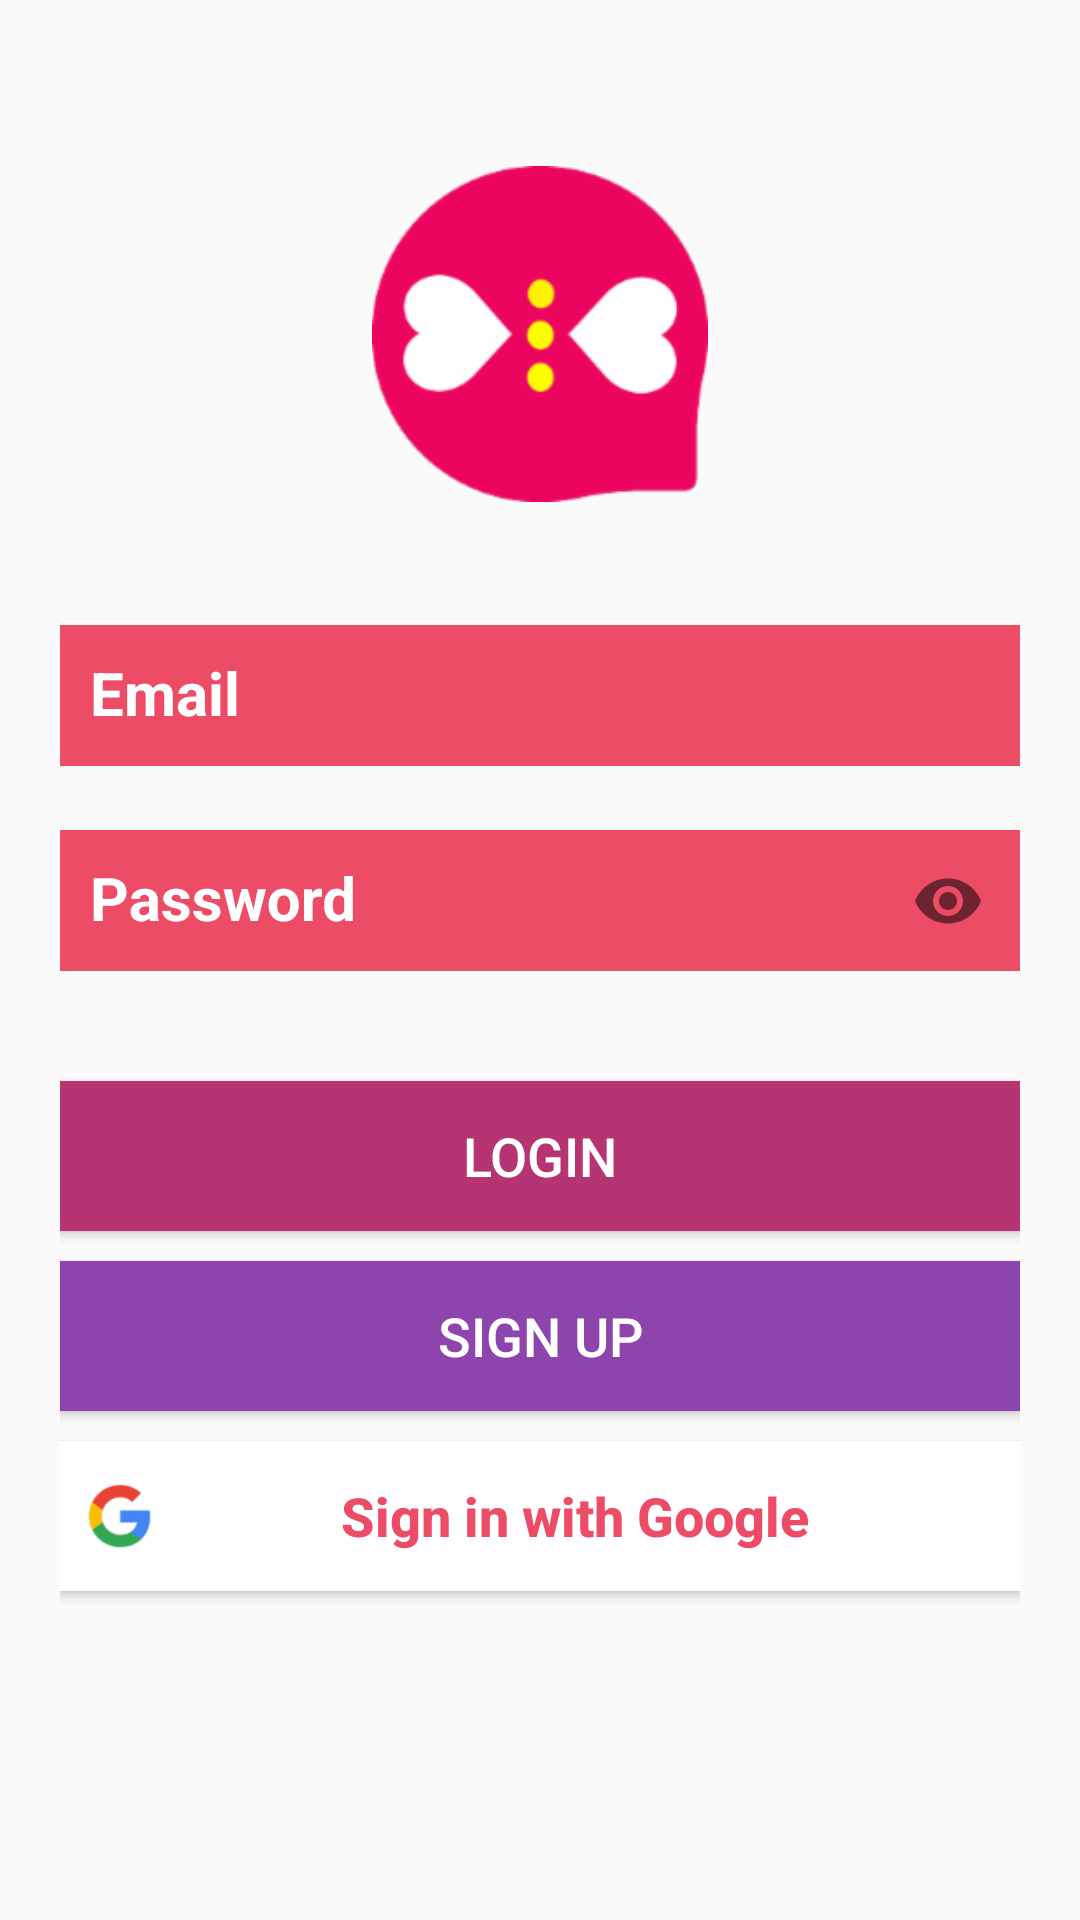

Produce the Android XML layout that renders to this screen, including the resource entries it uses.
<!-- AndroidManifest.xml: application theme AppTheme -->
<!-- res/layout/activity_login.xml -->
<?xml version="1.0" encoding="utf-8"?>
<LinearLayout
    xmlns:android="http://schemas.android.com/apk/res/android"
    xmlns:app="http://schemas.android.com/apk/res-auto"
    xmlns:tools="http://schemas.android.com/tools"
    android:layout_width="match_parent"
    android:layout_height="match_parent"
    android:orientation="vertical"
    android:background="@drawable/lovewallper"
    android:gravity="center"
    >


    <ScrollView
        android:layout_width="match_parent"
        android:layout_height="match_parent">


    <LinearLayout
        android:layout_width="match_parent"
        android:layout_height="wrap_content"
        android:orientation="vertical"
        android:padding="20dp"
        android:layout_gravity="center"
        >


        <ImageView
            android:layout_width="112dp"
            android:layout_height="112dp"
            android:src="@drawable/chati_icon512"
            android:layout_gravity="center"
            android:layout_marginBottom="30dp"
            />


<LinearLayout
    android:layout_width="match_parent"
    android:layout_height="wrap_content"
    android:orientation="vertical"
    android:gravity="center"
    android:layout_marginTop="0dp"
    >

    <com.google.android.material.textfield.TextInputLayout
        android:id="@+id/txtEmailLogin"
        android:layout_width="match_parent"
        android:layout_height="wrap_content"
        android:theme="@style/hintAnimationSignIN"
        >

        <EditText
            android:id="@+id/edtEmailLogin"
            android:layout_width="match_parent"
            android:layout_height="wrap_content"
            android:inputType="textEmailAddress"
            android:maxLines="1"
            android:hint="@string/email"
            android:padding="10dp"
            android:textColor="@color/colorWhite"
            android:textColorHint="@color/colorWhite"
            android:textStyle="bold"
            android:background="@color/colorBaraRed"
            />
        
    </com.google.android.material.textfield.TextInputLayout>

    <com.google.android.material.textfield.TextInputLayout
        android:id="@+id/txtPasswordLogin"
        android:layout_width="match_parent"
        android:layout_height="wrap_content"
        android:maxLength="12"
        android:maxLines="1"
        app:passwordToggleEnabled="true"
        app:counterMaxLength="12"
        android:theme="@style/hintAnimationSignIN"
        android:layout_marginTop="10dp"

        >

        <EditText
            android:id="@+id/edtPasswordLogin"
            android:layout_width="match_parent"
            android:layout_height="wrap_content"
            android:hint="@string/password"
            android:inputType="textPassword"
            android:padding="10dp"
            android:textColor="@color/colorWhite"
            android:textColorHint="@color/colorWhite"
            android:textStyle="bold"
            android:background="@color/colorBaraRed"
            />

    </com.google.android.material.textfield.TextInputLayout>



</LinearLayout>

        <Button
            android:id="@+id/btnLogin"
            android:layout_width="match_parent"
            android:layout_height="50dp"
            android:layout_gravity="center_horizontal"
            android:layout_marginTop="36dp"
            android:textAllCaps="true"
            android:background="@color/colorVertbyrry"
            android:text="@string/login"
            android:textColor="@color/colorWhite"
            android:textSize="18sp" />

        <Button
            android:id="@+id/tvGoSignUP"
            android:layout_width="match_parent"
            android:layout_height="50dp"
            android:layout_gravity="center_horizontal"
            android:layout_marginTop="10dp"
            android:textAllCaps="true"
            android:text="@string/sign_up"
            android:textColor="@color/colorWhite"
            android:background="@color/colorWistiria"
            android:gravity="center"
            android:textSize="18sp"

            />

        <Button
            android:layout_width="match_parent"
            android:layout_height="50dp"
            android:text="@string/sign_in_with_google"
            android:textColor="@color/colorBaraRed"
            android:drawableLeft="@drawable/google_logo_a"
            android:padding="8dp"
            android:layout_marginTop="10dp"
            android:textAllCaps="false"
            android:textSize="18sp"
            android:textStyle="bold"
            android:id="@+id/btnSignInWithGoogle"
            android:background="@color/colorWhite"
            android:drawableStart="@drawable/google_logo_a" />




        <RelativeLayout
        android:layout_width="match_parent"
        android:layout_height="match_parent"

        >


        <ProgressBar
            android:id="@+id/pbLogin"
            android:layout_width="30dp"
            android:layout_height="30dp"
            android:layout_alignParentBottom="true"
            android:layout_centerHorizontal="true"
            android:layout_marginBottom="24dp"
            android:foregroundGravity="right"
            android:theme="@style/AppTheme.WhiteAccent"
            android:visibility="invisible" />


    </RelativeLayout>

    </LinearLayout>

    </ScrollView>

</LinearLayout>
<!-- resources referenced by this layout -->
<resources>
  <color name="colorBaraRed">#ED4C67</color>
  <color name="colorVertbyrry">#B53471</color>
  <color name="colorWhite">#fff</color>
  <color name="colorWistiria">#8e44ad</color>
  <!-- drawable chati_icon512: png bitmap (drawable-hdpi, 5517 bytes) -->
  <!-- drawable google_logo_a: png bitmap (drawable-hdpi, 2206 bytes) -->
  <string name="email">Email</string>
  <string name="login">Login</string>
  <string name="password">Password</string>
  <string name="sign_in_with_google">Sign in with Google</string>
  <string name="sign_up">Sign up</string>
  <style name="AppTheme.WhiteAccent">
          <item name="colorAccent">@color/colorWhite</item> 
      </style>
  <style name="hintAnimationSignIN" parent="TextAppearance.AppCompat">
          
          <item name="android:textColorHint">@color/colorWhite</item>
          <item name="android:textSize">20sp</item>
          
          <item name="colorAccent">@color/colorWhite</item>
          <item name="colorControlNormal">@color/colorWhite</item>
          <item name="colorControlActivated">@color/colorWhite</item>
      </style>
  <style name="AppTheme" parent="Theme.AppCompat.Light.NoActionBar">
          
          <item name="colorPrimary">@color/colorPrimary</item>
          <item name="colorPrimaryDark">@color/colorPrimaryDark</item>
          <item name="colorAccent">@color/colorAccent</item>
  
      </style>
  <color name="colorPrimary">#B53471</color>
  <color name="colorPrimaryDark">#B53471</color>
  <color name="colorAccent">#B53471</color>
</resources>
